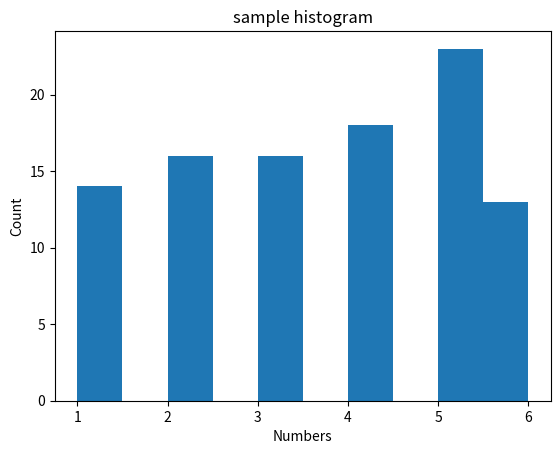

This figure's Python source:
import numpy as np
import matplotlib.pyplot as plt
import pandas as pd
x = np.random.randint(1,7,100)
plt.hist(x)
plt.title('sample histogram')
plt.xlabel('Numbers')
plt.ylabel('Count')
plt.show()